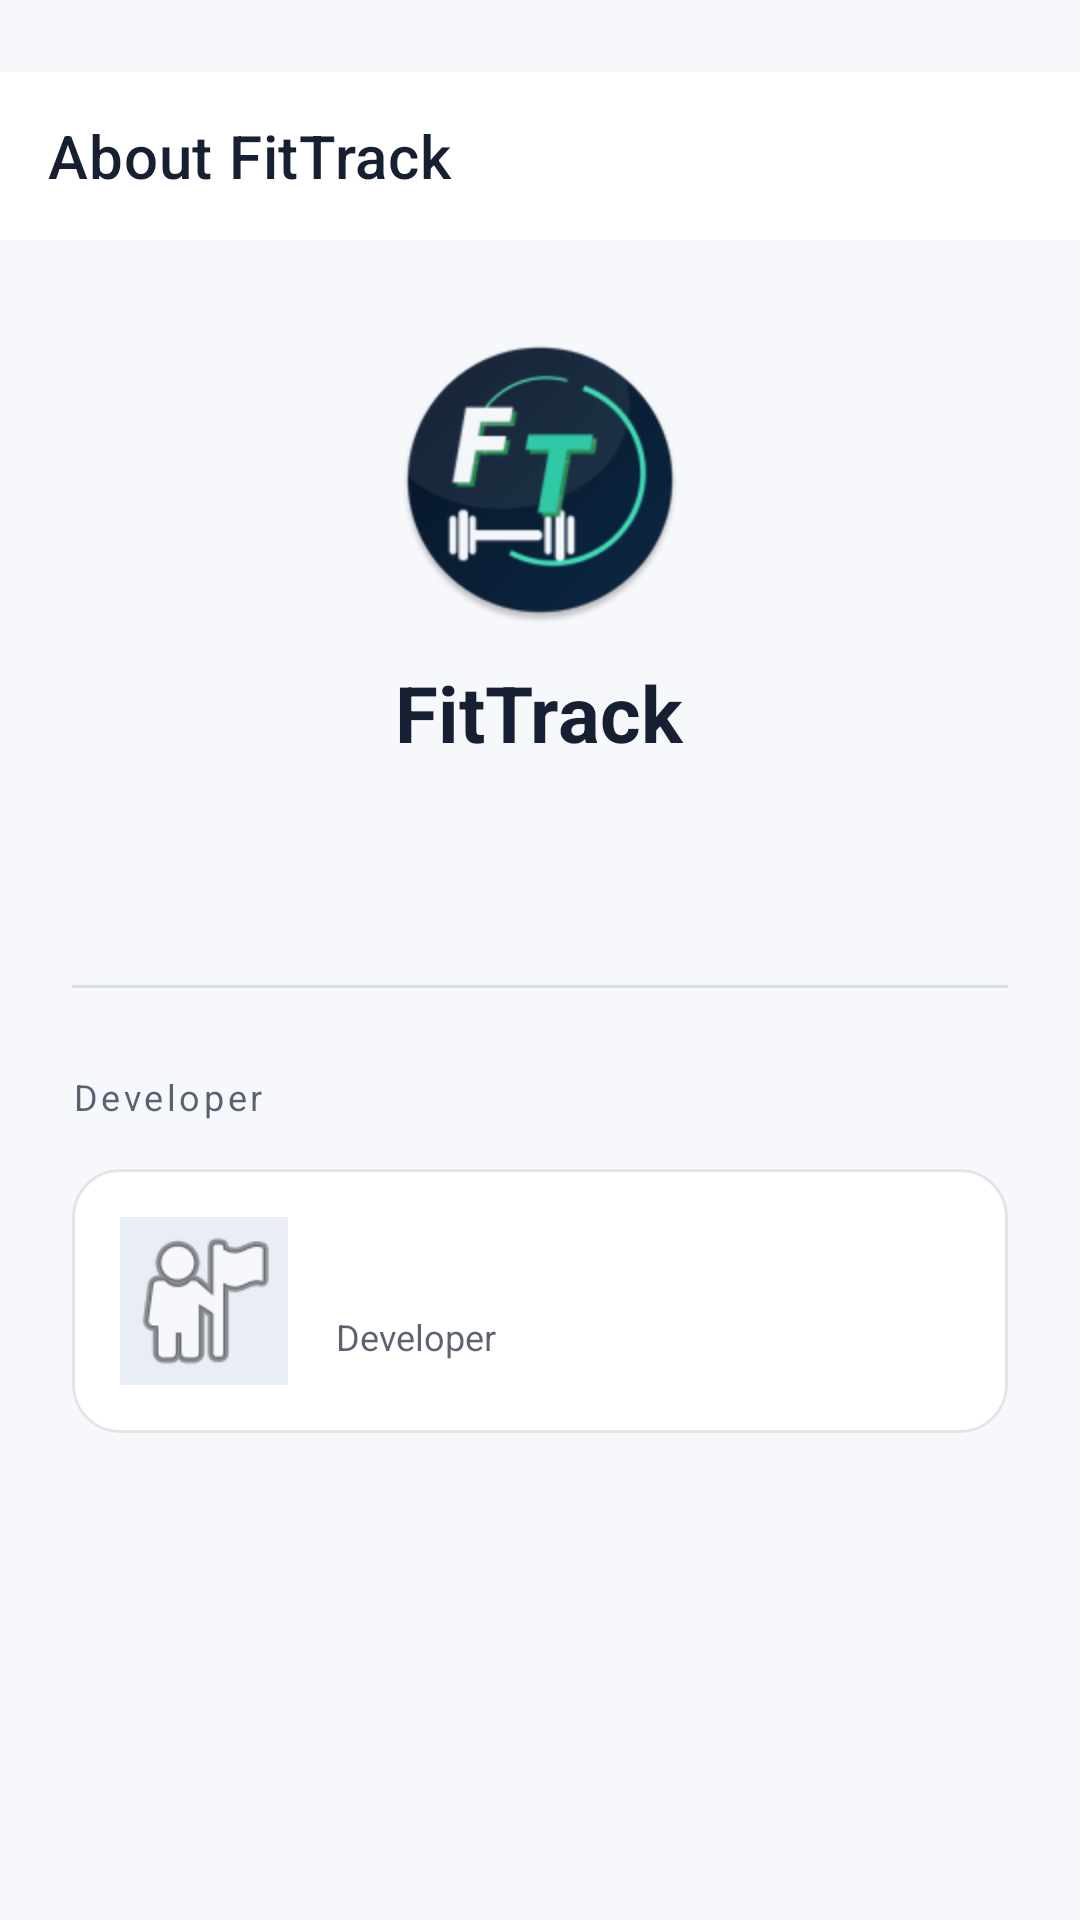

Write the Android layout XML for this screen, with the resource values it uses.
<!-- AndroidManifest.xml: application theme Theme.FitTrack -->
<!-- res/layout/activity_about.xml -->
<?xml version="1.0" encoding="utf-8"?>
<androidx.constraintlayout.widget.ConstraintLayout
    xmlns:android="http://schemas.android.com/apk/res/android"
    xmlns:app="http://schemas.android.com/apk/res-auto"
    android:layout_width="match_parent"
    android:layout_height="match_parent"
    android:background="@color/background"
    android:fitsSystemWindows="true"
    android:paddingTop="24dp">

    <androidx.appcompat.widget.Toolbar
        android:id="@+id/toolbar"
        android:layout_width="0dp"
        android:layout_height="wrap_content"
        android:background="@color/surface"
        app:layout_constraintEnd_toEndOf="parent"
        app:layout_constraintStart_toStartOf="parent"
        app:layout_constraintTop_toTopOf="parent"
        app:title="@string/about_title"
        app:titleTextColor="@color/on_surface"
        style="@style/Widget.FitTrack.Toolbar" />

    <androidx.core.widget.NestedScrollView
        android:layout_width="0dp"
        android:layout_height="0dp"
        app:layout_constraintBottom_toBottomOf="parent"
        app:layout_constraintEnd_toEndOf="parent"
        app:layout_constraintStart_toStartOf="parent"
        app:layout_constraintTop_toBottomOf="@id/toolbar">

        <LinearLayout
            android:layout_width="match_parent"
            android:layout_height="wrap_content"
            android:gravity="center_horizontal"
            android:orientation="vertical"
            android:paddingHorizontal="24dp"
            android:paddingVertical="32dp">

            
            <ImageView
                android:layout_width="96dp"
                android:layout_height="96dp"
                android:src="@mipmap/ic_launcher_round"
                android:contentDescription="@string/fittrack_logo_description" />

            
            <TextView
                android:layout_width="wrap_content"
                android:layout_height="wrap_content"
                android:layout_marginTop="12dp"
                android:text="FitTrack"
                android:textColor="@color/on_surface"
                android:textSize="26sp"
                android:textStyle="bold" />

            
            <TextView
                android:id="@+id/tvVersion"
                android:layout_width="wrap_content"
                android:layout_height="wrap_content"
                android:layout_marginTop="4dp"
                android:textColor="@color/on_surface_medium"
                android:textSize="13sp" />

            
            <TextView
                android:id="@+id/tvCourse"
                android:layout_width="wrap_content"
                android:layout_height="wrap_content"
                android:layout_marginTop="6dp"
                android:textColor="@color/primary"
                android:textSize="13sp" />

            
            <View
                android:layout_width="match_parent"
                android:layout_height="1dp"
                android:layout_marginVertical="28dp"
                android:background="@color/divider" />

            
            <TextView
                android:layout_width="match_parent"
                android:layout_height="wrap_content"
                android:layout_marginBottom="16dp"
                android:text="@string/about_developer_role"
                android:textColor="@color/on_surface_medium"
                android:textSize="12sp"
                android:letterSpacing="0.1" />

            
            <com.google.android.material.card.MaterialCardView
                android:layout_width="match_parent"
                android:layout_height="wrap_content"
                android:layout_marginBottom="12dp"
                app:cardBackgroundColor="@color/card_background"
                app:cardCornerRadius="16dp"
                app:cardElevation="0dp">

                <LinearLayout
                    android:layout_width="match_parent"
                    android:layout_height="wrap_content"
                    android:gravity="center_vertical"
                    android:orientation="horizontal"
                    android:padding="16dp">

                    <ImageView
                        android:id="@+id/ivDev1Photo"
                        android:layout_width="56dp"
                        android:layout_height="56dp"
                        android:background="@color/surface_variant"
                        android:src="@android:drawable/ic_menu_myplaces"
                        android:contentDescription="@string/developer_photo_description"
                        android:scaleType="centerCrop" />

                    <LinearLayout
                        android:layout_width="0dp"
                        android:layout_height="wrap_content"
                        android:layout_marginStart="16dp"
                        android:layout_weight="1"
                        android:orientation="vertical">

                        <TextView
                            android:id="@+id/tvDev1Name"
                            android:layout_width="wrap_content"
                            android:layout_height="wrap_content"
                            android:textColor="@color/on_surface"
                            android:textSize="16sp"
                            android:textStyle="bold" />

                        <TextView
                            android:layout_width="wrap_content"
                            android:layout_height="wrap_content"
                            android:layout_marginTop="2dp"
                            android:text="@string/about_developer_role"
                            android:textColor="@color/on_surface_medium"
                            android:textSize="12sp" />
                    </LinearLayout>
                </LinearLayout>
            </com.google.android.material.card.MaterialCardView>



        </LinearLayout>
    </androidx.core.widget.NestedScrollView>

</androidx.constraintlayout.widget.ConstraintLayout>
<!-- resources referenced by this layout -->
<resources>
  <color name="background">#F6F8FC</color>
  <color name="card_background">#FFFFFF</color>
  <color name="divider">#1F172033</color>
  <color name="on_surface">#172033</color>
  <color name="on_surface_medium">#B3172033</color>
  <color name="primary">#1A73E8</color>
  <color name="surface">#FFFFFF</color>
  <color name="surface_variant">#E9EEF6</color>
  <string name="about_developer_role">Developer</string>
  <string name="about_title">About FitTrack</string>
  <string name="developer_photo_description">Developer photo</string>
  <string name="fittrack_logo_description">FitTrack logo</string>
  <style name="Widget.FitTrack.Toolbar" parent="Widget.MaterialComponents.Toolbar">
          <item name="titleTextColor">@color/on_surface</item>
          <item name="android:background">@color/background</item>
      </style>
  <color name="primary_dark">#0D47A1</color>
  <color name="on_primary">#FFFFFF</color>
  <color name="accent">#FF6D00</color>
  <color name="accent_light">#FFA040</color>
  <color name="error">#E53935</color>
  <color name="on_surface_low">#80172033</color>
  <style name="Widget.FitTrack.TextInputLayout" parent="Widget.MaterialComponents.TextInputLayout.OutlinedBox">
          <item name="boxStrokeColor">@color/primary</item>
          <item name="hintTextColor">@color/primary</item>
          <item name="android:textColorHint">@color/on_surface_low</item>
          <item name="boxCornerRadiusTopStart">16dp</item>
          <item name="boxCornerRadiusTopEnd">16dp</item>
          <item name="boxCornerRadiusBottomStart">16dp</item>
          <item name="boxCornerRadiusBottomEnd">16dp</item>
      </style>
  <style name="Widget.FitTrack.Button" parent="Widget.MaterialComponents.Button">
          <item name="cornerRadius">16dp</item>
          <item name="android:textAllCaps">false</item>
          <item name="android:letterSpacing">0.02</item>
          <item name="backgroundTint">@color/primary</item>
      </style>
  <style name="Widget.FitTrack.Card" parent="Widget.MaterialComponents.CardView">
          <item name="cardBackgroundColor">@color/card_background</item>
          <item name="cardCornerRadius">20dp</item>
          <item name="cardElevation">2dp</item>
          <item name="strokeWidth">1dp</item>
          <item name="strokeColor">@color/divider</item>
      </style>
  <style name="Widget.FitTrack.BottomNavigation" parent="Widget.MaterialComponents.BottomNavigationView">
          <item name="backgroundTint">@color/surface</item>
          <item name="itemIconTint">@color/bottom_nav_colors</item>
          <item name="itemTextColor">@color/bottom_nav_colors</item>
          <item name="itemRippleColor">@color/ripple</item>
      </style>
  <style name="Animation.FitTrack.Activity" parent="@android:style/Animation.Activity">
          <item name="android:activityOpenEnterAnimation">@anim/fade_slide_in</item>
          <item name="android:activityOpenExitAnimation">@anim/fade_slide_out</item>
          <item name="android:activityCloseEnterAnimation">@anim/fade_slide_in</item>
          <item name="android:activityCloseExitAnimation">@anim/fade_slide_out</item>
      </style>
  <color name="ripple">#221A73E8</color>
</resources>
